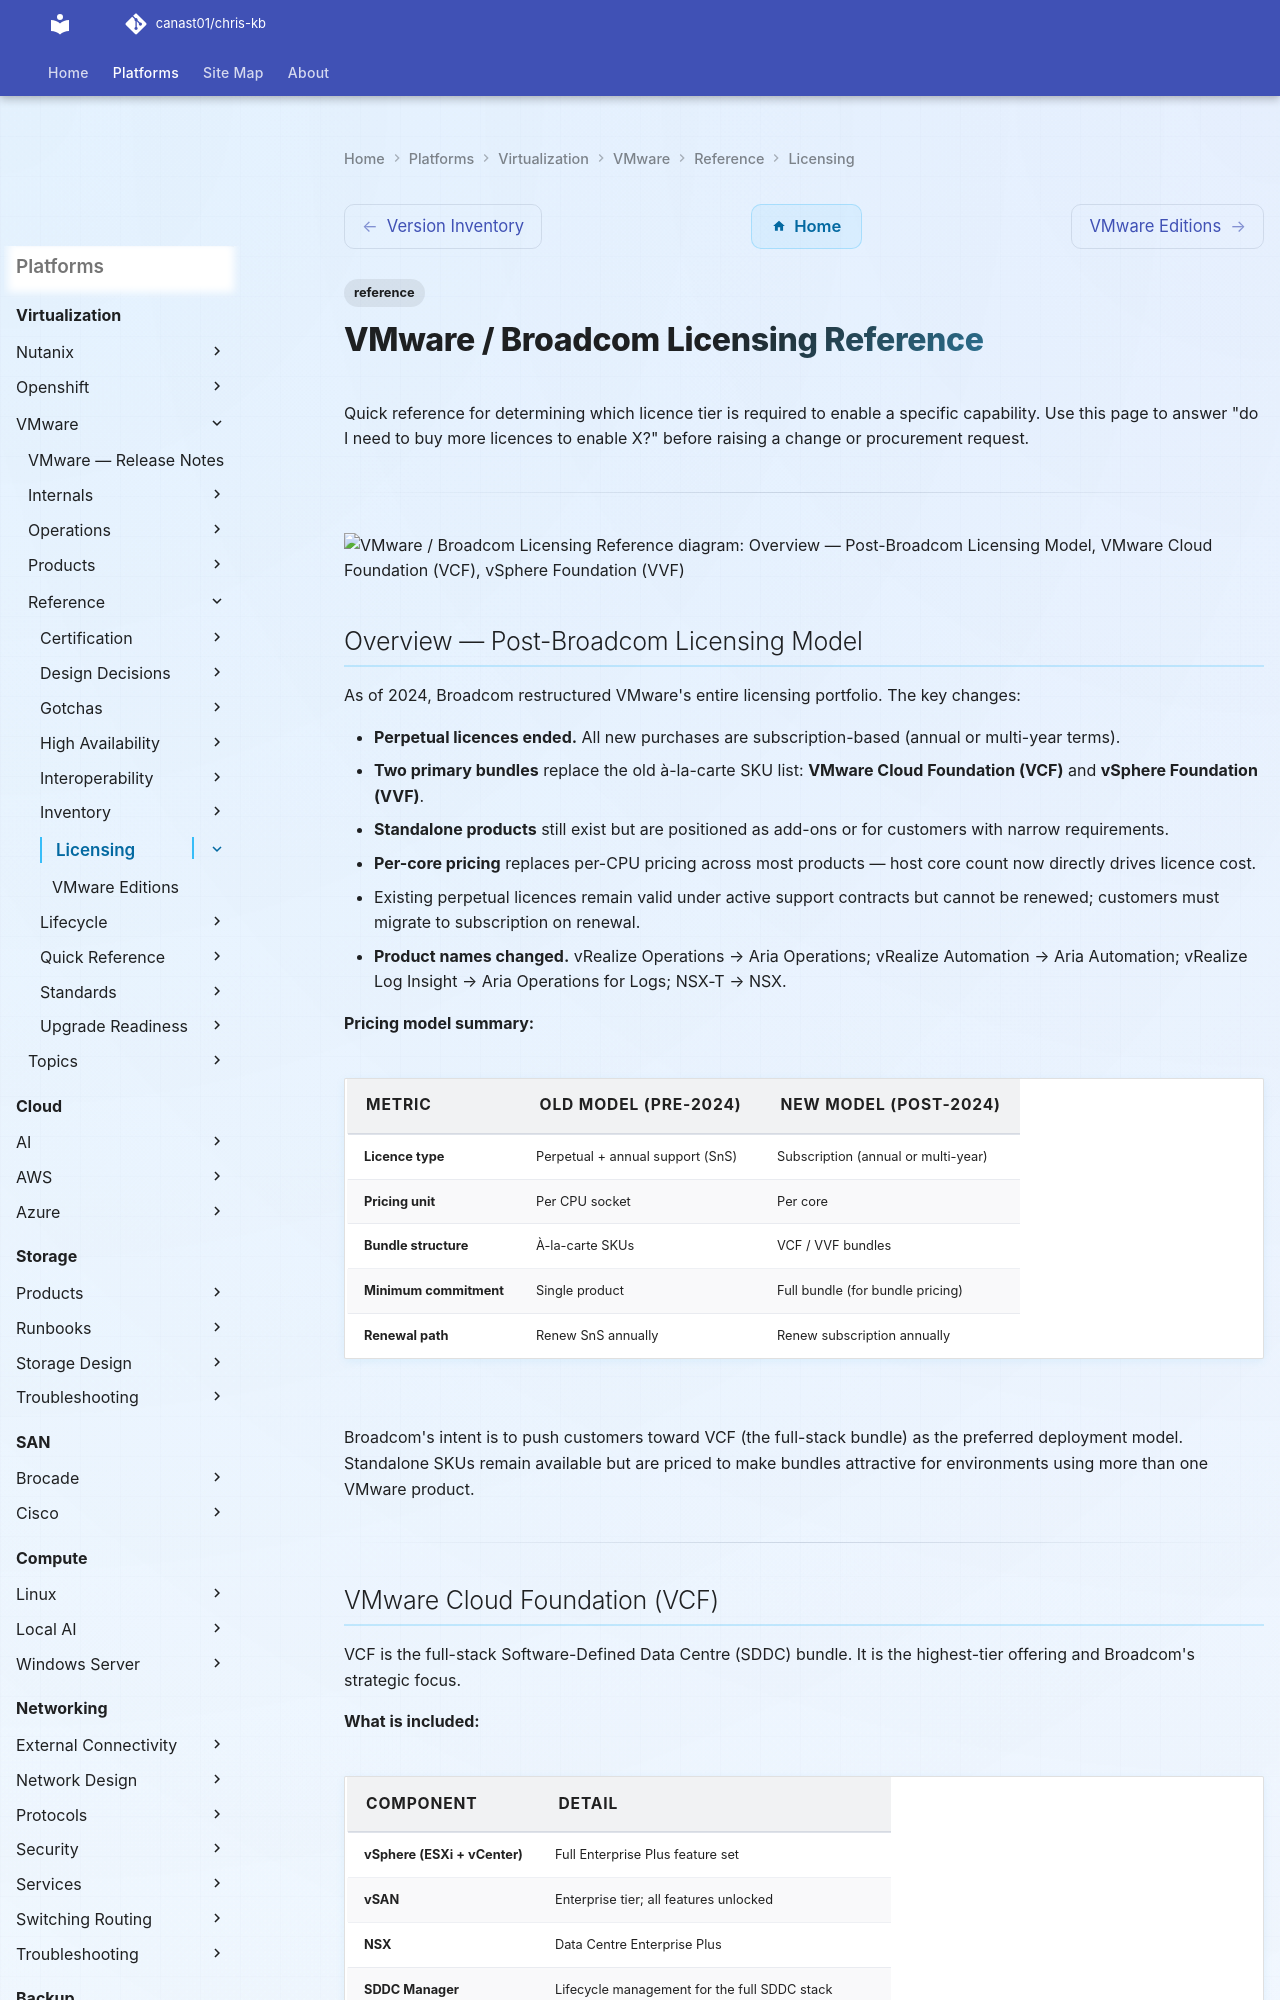

repository: canast01/chris-kb · page: virtualization/vmware/reference/licensing/index.html · generator: mkdocs

---
tags:
  - reference
---
# VMware / Broadcom Licensing Reference

Quick reference for determining which licence tier is required to enable a specific capability. Use this page to answer "do I need to buy more licences to enable X?" before raising a change or procurement request.

---

```d2
direction: down

overview_postbroadcom_licensing_mode: "Overview — Post-Broadcom Licensing Model" {shape: rectangle}
vmware_cloud_foundation_vcf: "VMware Cloud Foundation (VCF)" {shape: rectangle}
vsphere_foundation_vvf: "vSphere Foundation (VVF)" {shape: rectangle}
standalone_addon_licences: "Standalone / Add-on Licences" {shape: rectangle}
vsphere_feature_licence_tier_require: "vSphere Feature — Licence Tier Requirements" {shape: rectangle}
nsx_feature_licence_tier_requirement: "NSX Feature — Licence Tier Requirements" {shape: rectangle}

overview_postbroadcom_licensing_mode -> vmware_cloud_foundation_vcf: uses
vmware_cloud_foundation_vcf -> vsphere_foundation_vvf: uses
vsphere_foundation_vvf -> standalone_addon_licences: uses
standalone_addon_licences -> vsphere_feature_licence_tier_require: uses
vsphere_feature_licence_tier_require -> nsx_feature_licence_tier_requirement: uses
```

## Overview — Post-Broadcom Licensing Model

As of 2024, Broadcom restructured VMware's entire licensing portfolio. The key changes:

- **Perpetual licences ended.** All new purchases are subscription-based (annual or multi-year terms).
- **Two primary bundles** replace the old à-la-carte SKU list: **VMware Cloud Foundation (VCF)** and **vSphere Foundation (VVF)**.
- **Standalone products** still exist but are positioned as add-ons or for customers with narrow requirements.
- **Per-core pricing** replaces per-CPU pricing across most products — host core count now directly drives licence cost.
- Existing perpetual licences remain valid under active support contracts but cannot be renewed; customers must migrate to subscription on renewal.
- **Product names changed.** vRealize Operations → Aria Operations; vRealize Automation → Aria Automation; vRealize Log Insight → Aria Operations for Logs; NSX-T → NSX.

**Pricing model summary:**

| Metric | Old model (pre-2024) | New model (post-2024) |
|---|---|---|
| Licence type | Perpetual + annual support (SnS) | Subscription (annual or multi-year) |
| Pricing unit | Per CPU socket | Per core |
| Bundle structure | À-la-carte SKUs | VCF / VVF bundles |
| Minimum commitment | Single product | Full bundle (for bundle pricing) |
| Renewal path | Renew SnS annually | Renew subscription annually |

Broadcom's intent is to push customers toward VCF (the full-stack bundle) as the preferred deployment model. Standalone SKUs remain available but are priced to make bundles attractive for environments using more than one VMware product.

---
